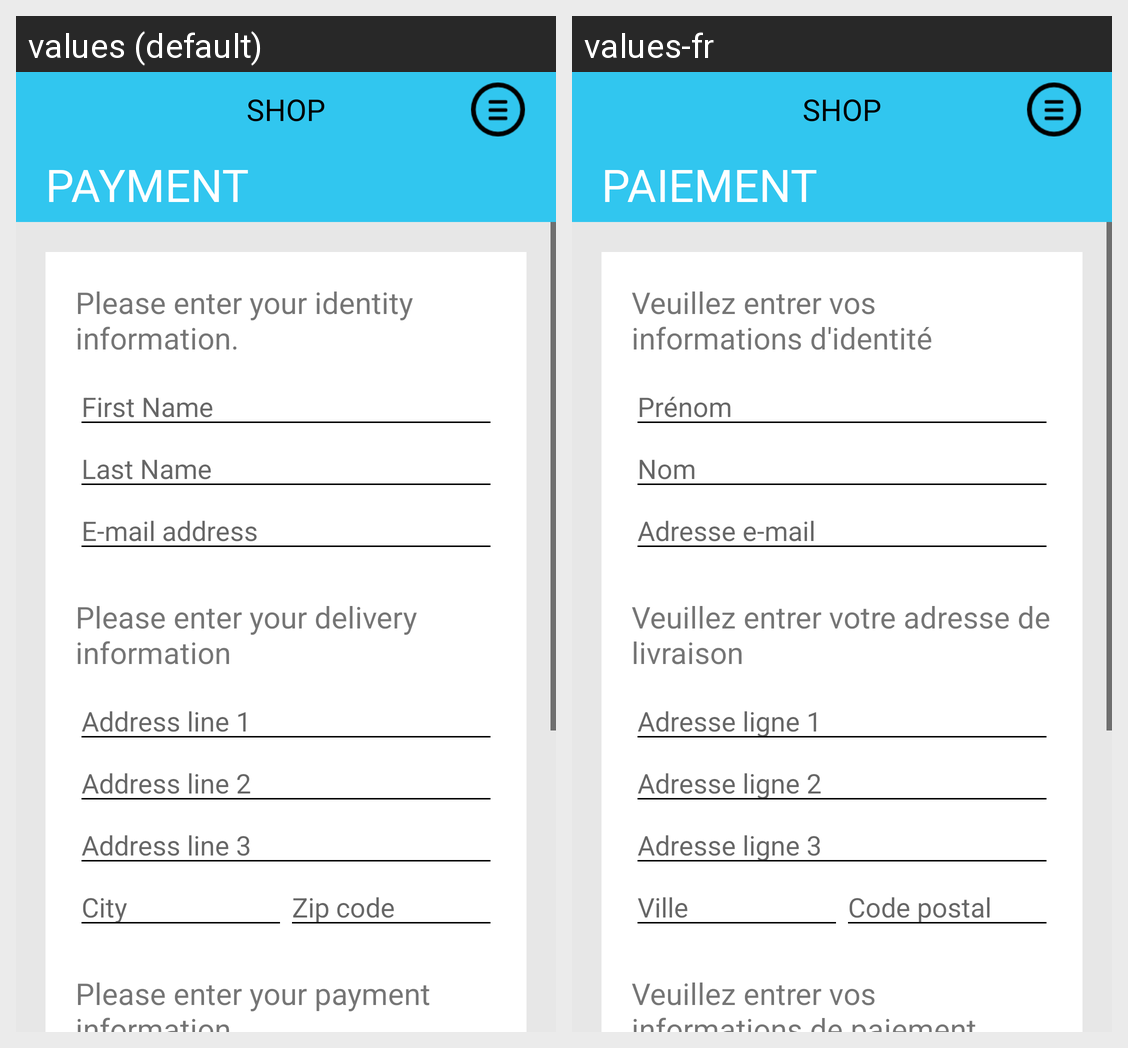

Translations of the strings shown on this Android screen, per locale in the grid:
Android screen res/layout/checkout.xml rendered under 2 locales, left to right: values (default), values-fr. Device: Nexus 5 (rendered at 1080×1920; each locale shown at half size, 540×960, under a caption strip naming it); theme AppTheme.
Strings drawn on this screen, with the default value and each locale's value (text and hints the layout hard-codes, and strings that could not be matched under every locale, appear in the picture but are not listed):

shop
  values: SHOP
  values-fr: SHOP

payment
  values: PAYMENT
  values-fr: PAIEMENT

checkout_identity
  values: Please enter your identity information.
  values-fr: Veuillez entrer vos informations d'identité

checkout_firstname
  values: First Name
  values-fr: Prénom

checkout_lastname
  values: Last Name
  values-fr: Nom

checkout_email
  values: E-mail address
  values-fr: Adresse e-mail

checkout_delivery
  values: Please enter your delivery information
  values-fr: Veuillez entrer votre adresse de livraison

checkout_address1
  values: Address line 1
  values-fr: Adresse ligne 1

checkout_address2
  values: Address line 2
  values-fr: Adresse ligne 2

checkout_address3
  values: Address line 3
  values-fr: Adresse ligne 3

checkout_city
  values: City
  values-fr: Ville

checkout_zipcode
  values: Zip code
  values-fr: Code postal

checkout_payment
  values: Please enter your payment information
  values-fr: Veuillez entrer vos informations de paiement
